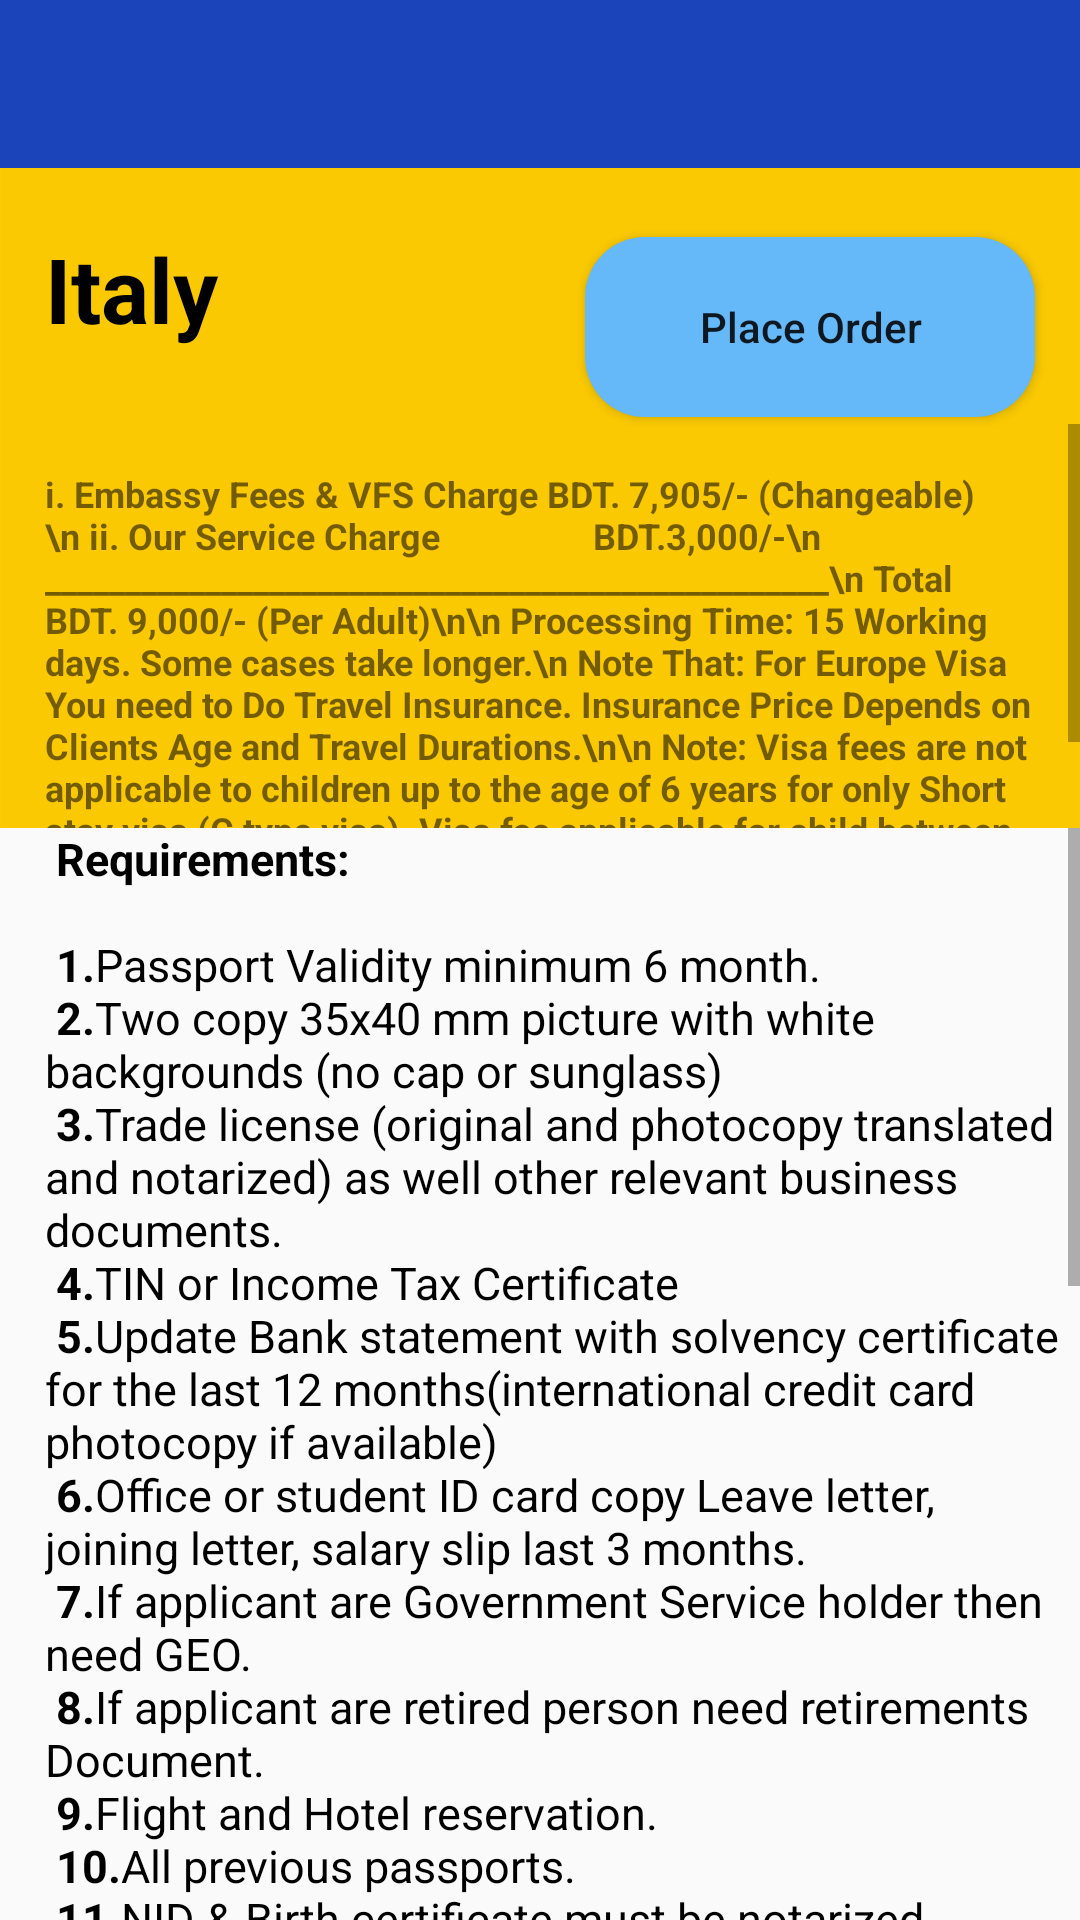

Write the Android layout XML for this screen, with the resource values it uses.
<!-- AndroidManifest.xml: application theme AppTheme -->
<!-- res/layout/activity_italy.xml -->
<?xml version="1.0" encoding="utf-8"?>
<RelativeLayout xmlns:android="http://schemas.android.com/apk/res/android"
    xmlns:app="http://schemas.android.com/apk/res-auto"
    xmlns:tools="http://schemas.android.com/tools"
    android:layout_width="match_parent"
    android:background="@drawable/bgwt"
    android:layout_height="match_parent"
    tools:context=".Italy">
    <android.support.v7.widget.Toolbar
        android:id="@+id/toolbar1"
        android:layout_width="match_parent"
        android:layout_height="wrap_content"
        android:background="@color/blue"
        android:minHeight="?attr/actionBarSize"
        app:titleTextColor="@color/white" />

    <LinearLayout
        android:layout_width="match_parent"
        android:layout_height="220dp"
        android:background="@drawable/bg3"
        android:layout_below="@+id/toolbar1"
        android:id="@+id/lo1"
        android:orientation="vertical">

        <TextView
            android:id="@+id/name"
            android:layout_width="match_parent"
            android:layout_height="wrap_content"
            android:text="Italy"
            android:textSize="30dp"
            android:layout_marginLeft="15dp"
            android:layout_marginTop="20dp"
            android:textColor="@color/black"
            android:textStyle="bold"
            />

        <ScrollView
            android:layout_width="match_parent"
            android:layout_height="match_parent"
            android:layout_marginTop="25dp"
            >

            <TextView
                android:id="@+id/price"
                android:layout_width="match_parent"
                android:layout_height="wrap_content"
                android:text="i. Embassy Fees &amp; VFS Charge BDT. 7,905/- (Changeable)\n
ii. Our Service Charge                 BDT.3,000/-\n
_________________________________________________\n
Total                                               BDT. 9,000/- (Per Adult)\n\n
Processing Time: 15 Working days. Some cases take longer.\n
Note That: For Europe Visa You need to Do Travel Insurance. Insurance Price
Depends on Clients Age and Travel Durations.\n\n
Note: Visa fees are not applicable to children up to the age of 6 years for only Short
stay visa (C type visa). Visa fee applicable for child between 6 to 12 years is 3325/-
Taka only for Short stay visa (C-type visa)"
                android:textSize="12dp"
                android:layout_margin="15dp"
                android:textStyle="bold"

                />


        </ScrollView>


    </LinearLayout>


    <Button
        android:layout_width="150dp"
        android:layout_height="60dp"
        android:layout_marginTop="23dp"
        android:layout_below="@+id/toolbar1"
        android:layout_alignEnd="@+id/toolbar1"
        android:layout_alignRight="@+id/toolbar1"
        android:layout_marginEnd="15dp"
        android:layout_marginRight="24dp"
        android:layout_marginBottom="109dp"
        android:text="Place Order"
        android:onClick="click"
        android:background="@drawable/custom_button2"
        android:textAllCaps="false" />

    <ScrollView
        android:layout_width="match_parent"
        android:layout_height="wrap_content"
        android:layout_below="@+id/lo1"

        >
        <TextView
            android:layout_width="match_parent"
            android:layout_height="wrap_content"
            android:text="@string/italy"
            android:textSize="15dp"
            android:textColor="@color/black"
            android:layout_marginLeft="15dp"

            />


    </ScrollView>




</RelativeLayout>
<!-- resources referenced by this layout -->
<resources>
  <color name="black">#000</color>
  <color name="blue">#1B43BA</color>
  <color name="white">#ffffff</color>
  <!-- drawable bg3: png bitmap (drawable-hdpi, 1076 bytes) -->
  <!-- drawable custom_button2 (drawable) -->
  <?xml version="1.0" encoding="utf-8"?>
  <shape xmlns:android="http://schemas.android.com/apk/res/android" android:shape="rectangle">
      <solid android:color="#66b9f9"/>
      <corners android:radius="20dp"/>
  </shape>
  <string name="italy"><b> Requirements:</b>\n\n <b>1.</b>Passport Validity minimum 6 month.\n
  <b>2.</b>Two copy 35x40 mm picture with white backgrounds (no cap or sunglass)\n
  <b>3.</b>Trade license (original and photocopy translated and notarized) as well other relevant business documents.\n
  <b>4.</b>TIN or Income Tax Certificate\n
  <b>5.</b>Update Bank statement with solvency certificate for the last 12 months(international credit card photocopy if available)\n
  <b>6.</b>Office or student ID card copy Leave letter, joining letter, salary slip last 3 months.\n
  <b>7.</b>If applicant are Government Service holder then need GEO.\n
  <b>8.</b>If applicant are retired person need retirements Document.\n
  <b>9.</b>Flight and Hotel reservation.\n
  <b>10.</b>All previous passports.\n
  <b>11.</b>NID &amp; Birth certificate must be notarized.\n
  <b>12.</b>Passport copy and other identifying information for spouse and children(even if they are not traveling)
          <b>13.</b>Travel Insurance\n\n\n<b>Other supporting document</b>\n\n(a) Tour Program\n(b) Visiting card\n(c)
  Marriage certificate\n(d) Birth certificate of children\n(e) Document of
  properties\n(f) Blue book photocopy of car if any\n(g) Document of other
  income if any\n(h) All documents of financial solvency like FDR/ Share
          business/ other savings/Security Deposit /Cash investment\n\n\n<b>Invitee Documents: if you have an invitation letter.</b>\n
  1. Passport Copy\n
  2. Visiting Card\n
  3. Bank statement and solvency certificate copy\n
  4. Utility Bill copy\n
  5. Invitation letter with full details of applicant and invitee.\n\n</string>
  <style name="AppTheme" parent="Theme.AppCompat.Light.NoActionBar">
          
          <item name="colorPrimary">@color/yellow</item>
  
      </style>
  <color name="yellow">#F4C900</color>
</resources>
